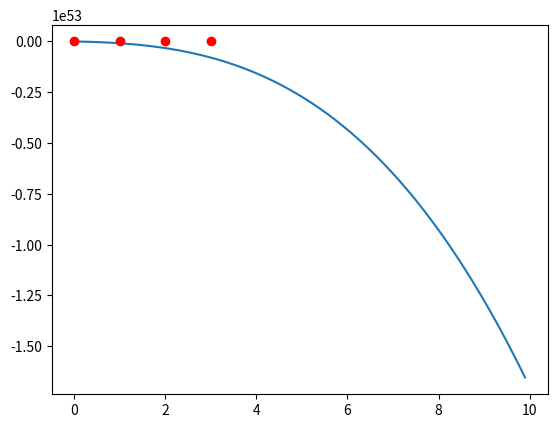

Generate this figure with matplotlib:
import time
import numpy as np
import matplotlib.pyplot as plt
t1 = time.perf_counter()

# max iteration of the algorithm
ITERATION_LIMIT = 500
#tollerance: il the approssimation of the current iteration changes by less than the toll, stops the loop
TOLL = 0.0000001
# coefficients matrix
#A = np.array(np.mat('10. -1. +2. +0.0; -1. +11. -1. +3.; +2. -1. +10. -1.; +0.0 +3. -1. +8.'))
# vector of know terms 
#B = np.array([6., 25., -11., 15.])

N = 4
B = np.array([np.random.choice(range(20)) for _ in range(N)])
x = range(N)

A = np.array([[x[i]**j for j in range(N +1)] for i in range(N)])
print(A,'\n', B)

# vector of the solution approssimation
Solution = np.zeros(N+1)
i=0
j=0
# does max number of iteration
for i in range(ITERATION_LIMIT):
    x_temp = Solution.copy()
    for j in range(N):

        sum = 0
        #calculation of the 
        for z in range(N):
            if z != j:
                sum += A[j, z] * x_temp[z]
        Solution[j] = (B[j] - sum) / A[j, j]
    
    # err = np.abs(np.max(np.subtract(Solution, x_temp)))
    # if err < TOLL:
    #     break

print(Solution, i)
t2 = time.perf_counter()

print(f'Finisched in {round(t2-t1, 5)} seconds ')

x1 = [i for i in np.arange(0, 10, 0.1)]
y = []
for i in x1:
    partial = 0
    n = 0
    for j in Solution:
        partial += j * i**n
        n += 1
    
    y.append(partial)

plt.plot(x1, y, x, B, 'ro')
plt.show()
